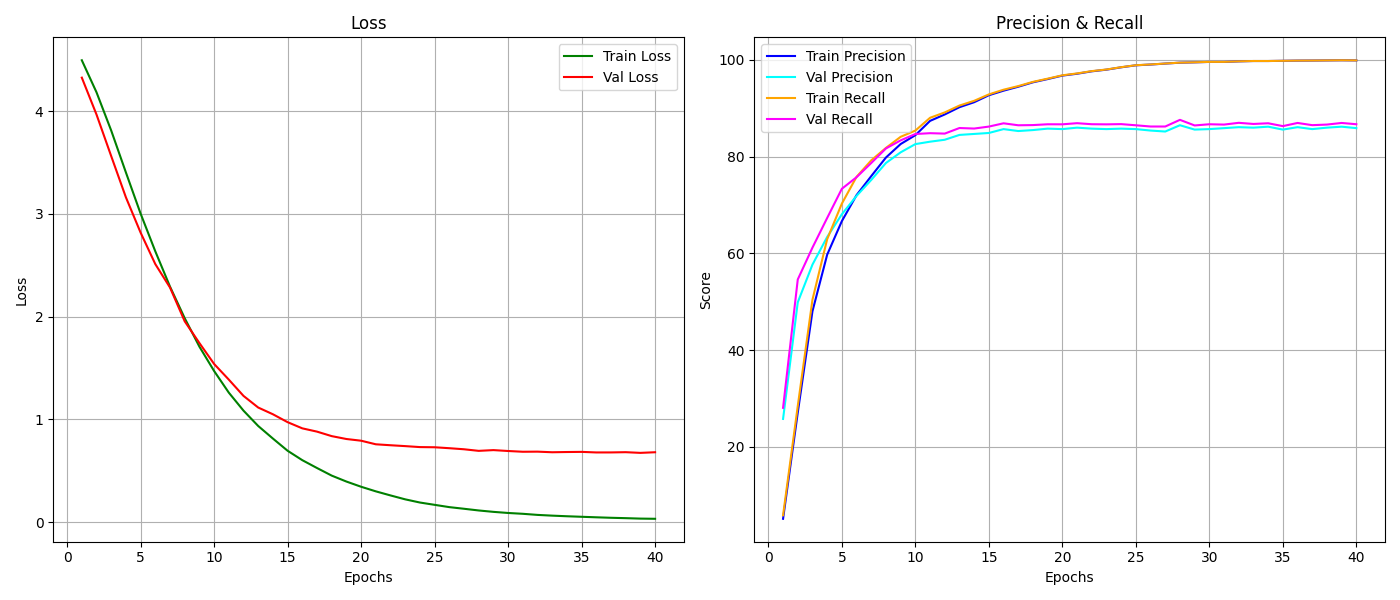

Source data for this figure (header and first rows):
epoch, train_loss, train_r, train_p, val_loss, val_r, val_p
1, 4.494, 5.157, 5.883, 4.324, 25.8, 28.09
2, 4.182, 27.1, 28.46, 3.965, 49.9, 54.62
3, 3.81, 48.06, 50.45, 3.561, 57.7, 61.21
4, 3.402, 59.74, 62.94, 3.16, 63.4, 67.33
5, 3.002, 66.69, 70.31, 2.817, 68.1, 73.37
6, 2.635, 72.06, 75.84, 2.511, 71.9, 75.76
7, 2.291, 75.99, 79.25, 2.283, 75.2, 78.7
8, 1.984, 79.83, 81.82, 1.954, 78.7, 81.71
9, 1.708, 82.61, 84.11, 1.743, 80.9, 83.37
10, 1.471, 84.44, 85.4, 1.539, 82.6, 84.69
11, 1.26, 87.4, 88.04, 1.387, 83.1, 84.86
12, 1.085, 88.73, 89.15, 1.229, 83.5, 84.77
13, 0.9359, 90.23, 90.57, 1.115, 84.5, 85.93
14, 0.8137, 91.26, 91.55, 1.05, 84.7, 85.82
15, 0.6949, 92.7, 92.87, 0.9731, 84.9, 86.22
16, 0.6034, 93.64, 93.84, 0.9129, 85.7, 86.9
17, 0.5271, 94.46, 94.59, 0.881, 85.3, 86.49
18, 0.4533, 95.37, 95.47, 0.8373, 85.5, 86.53
19, 0.3954, 96.04, 96.13, 0.8093, 85.8, 86.7
20, 0.3449, 96.76, 96.82, 0.7927, 85.7, 86.69
21, 0.3001, 97.14, 97.21, 0.7579, 86, 86.92
22, 0.2605, 97.64, 97.69, 0.7486, 85.8, 86.71
23, 0.2223, 97.99, 98.02, 0.7401, 85.7, 86.68
24, 0.1914, 98.47, 98.5, 0.7307, 85.8, 86.73
25, 0.169, 98.89, 98.9, 0.729, 85.7, 86.49
26, 0.1467, 99.04, 99.06, 0.7198, 85.4, 86.24
27, 0.1307, 99.24, 99.25, 0.7095, 85.2, 86.24
28, 0.1141, 99.43, 99.44, 0.694, 86.5, 87.61
29, 0.1006, 99.5, 99.51, 0.7013, 85.6, 86.46
30, 0.08979, 99.59, 99.59, 0.6926, 85.7, 86.7
31, 0.08174, 99.59, 99.59, 0.6853, 85.9, 86.64
32, 0.07104, 99.7, 99.71, 0.6863, 86.1, 87
33, 0.06385, 99.77, 99.77, 0.6805, 86, 86.76
34, 0.05786, 99.77, 99.77, 0.6827, 86.2, 86.91
35, 0.05273, 99.81, 99.82, 0.6841, 85.6, 86.32
36, 0.04768, 99.86, 99.86, 0.6785, 86.1, 86.97
37, 0.04299, 99.87, 99.87, 0.6787, 85.7, 86.51
38, 0.03934, 99.9, 99.9, 0.6811, 86, 86.64
39, 0.03501, 99.93, 99.93, 0.6745, 86.2, 86.97
40, 0.03315, 99.9, 99.9, 0.6805, 85.9, 86.71
